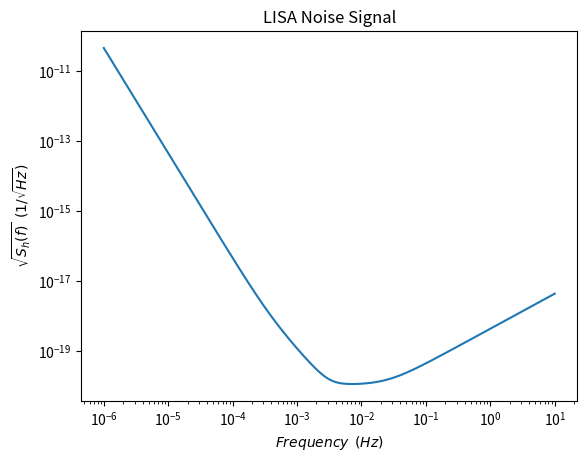

This figure's Python source:
'''Based on LISA Science Requirements Document, this fit does not contain parameters A and P explicitly'''
import math
from math import pi
import numpy as np
import matplotlib.pyplot as plt


H_0 = (100 * 0.687)/3.09e19

def S_h(f):
    return (10/3)*((S_1(f)/((2*pi*f)**4))+S_2(f))*R(f)

def S_1(f):
    return ((5.76e-48)*(1 + (0.4e-3/f)**2))

def S_2(f):
    return (3.6e-41) #1/Hz

def R(f):
    return 1 + (f/25e-3)**2

def Omega_S(f): #In reality this is h^2*Omega_S
    return ((2*pi**2)/(3*H_0**2))*(f**3)*S_h(f)

f = np.logspace(-6, 1, 8000)
noise = np.sqrt(S_h(f))
print(noise)

Omega = Omega_S(f)
print(Omega)
plt.loglog(f, noise)
plt.title('LISA Noise Signal')
plt.xlabel(r'$Frequency$' + "  " + r'$(Hz)$')
plt.ylabel(r'$\sqrt{S_{h}(f)}$' + "  " +r'$(1/\sqrt{Hz})$')
plt.grid = 'True'
plt.savefig('Lisa Noise Signal')
plt.show()

